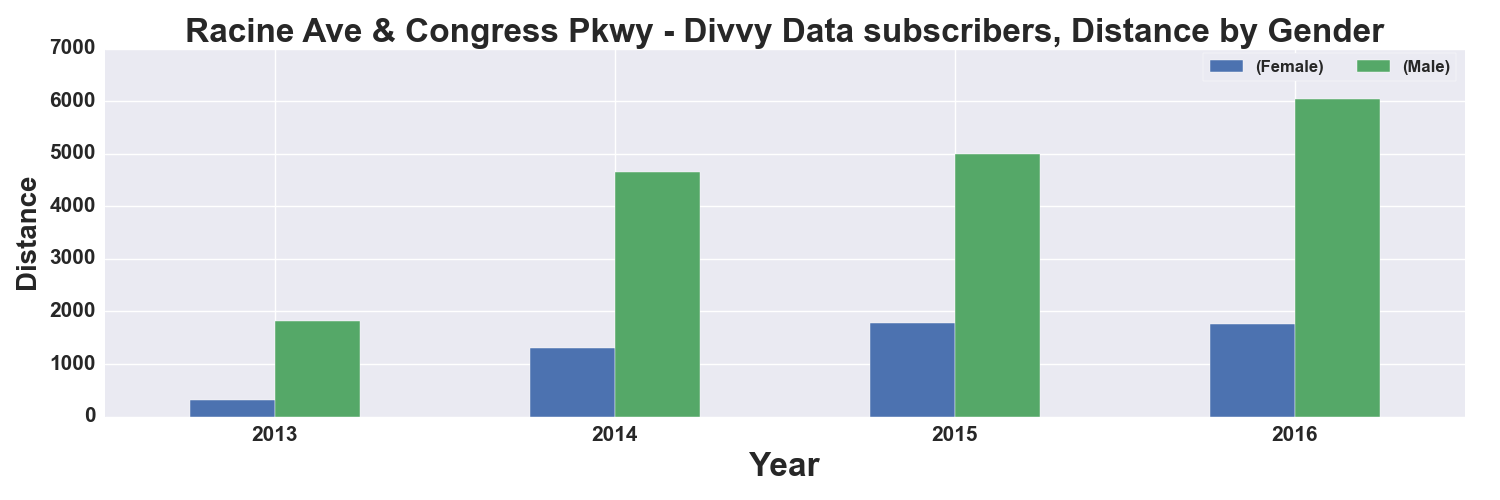

Data behind this chart, as committed beside it:
, START TIME YEAR, DISTANCE_Miles, DISTANCE_Miles
GENDER, , Female, Male
0, 2013, 312.0, 1815
1, 2014, 1301, 4658
2, 2015, 1780, 4996
3, 2016, 1753, 6040
